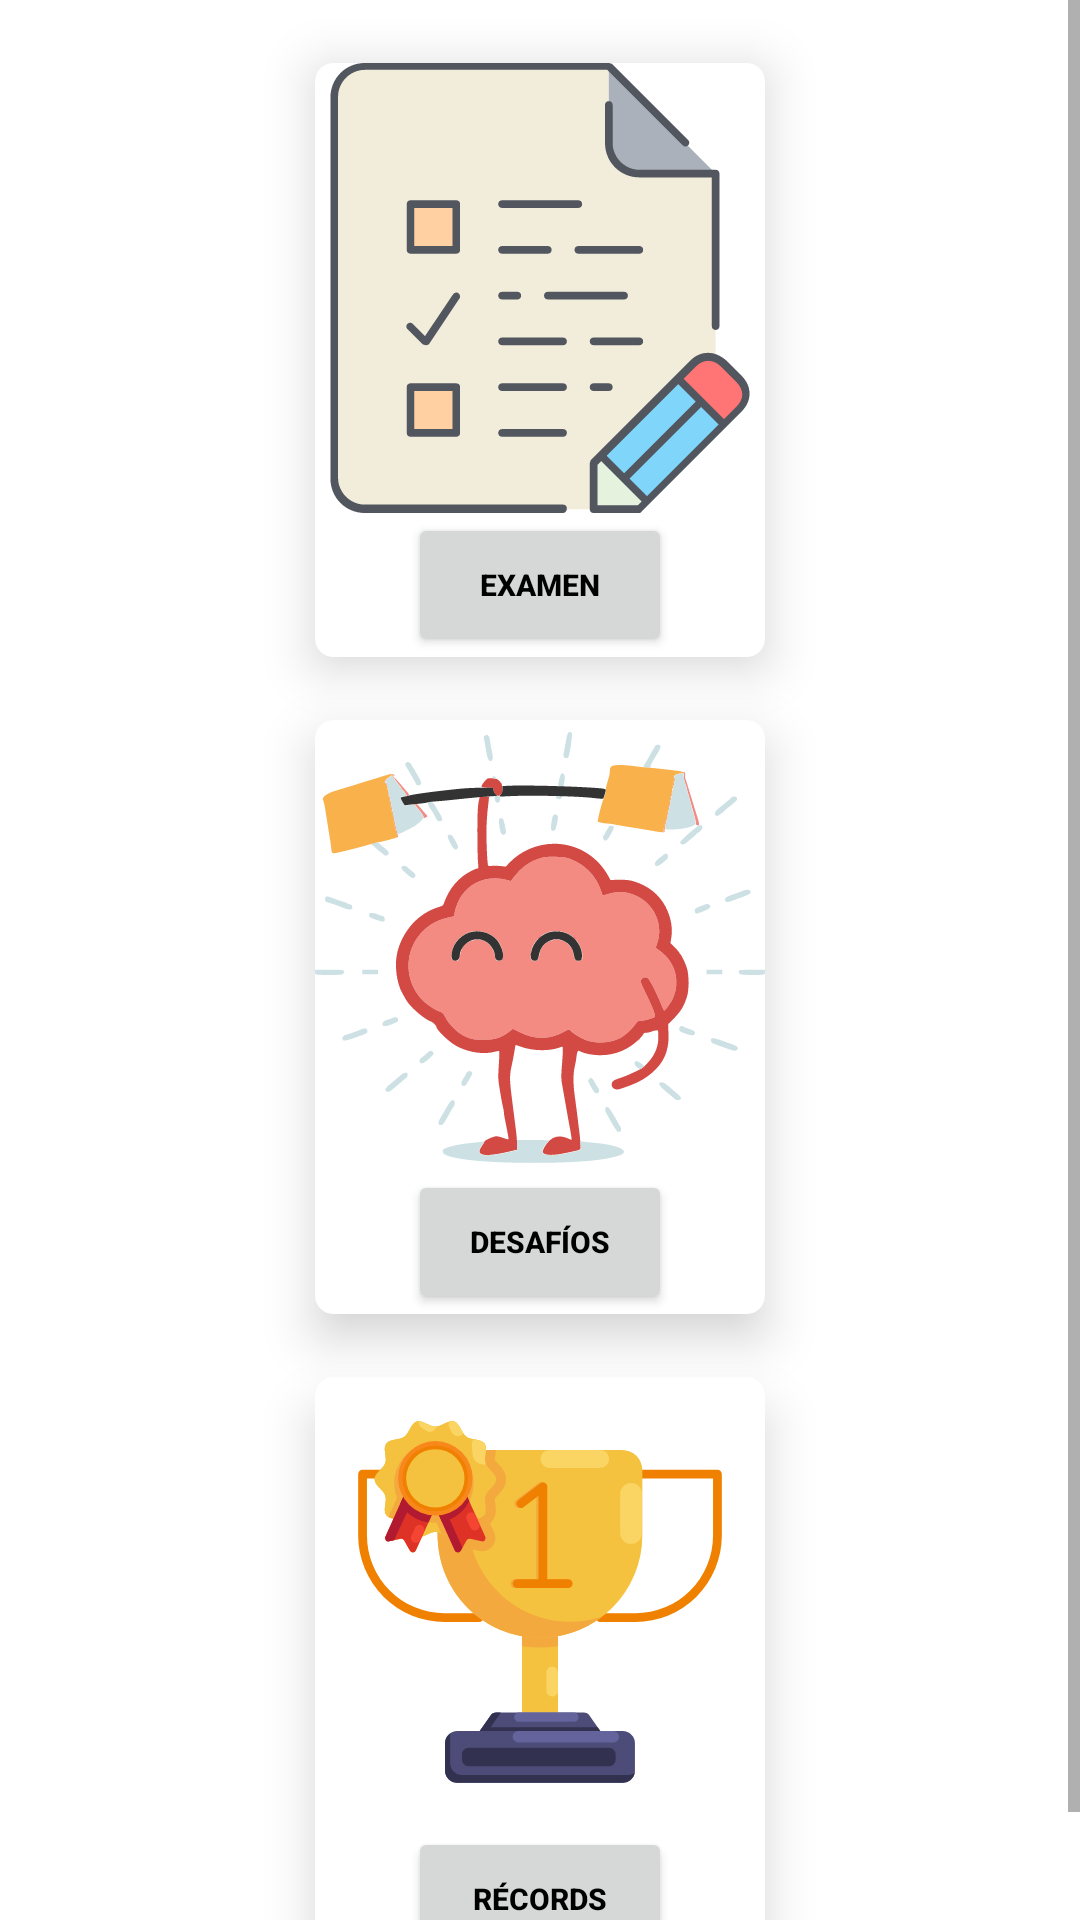

Reconstruct the res/layout file that produces this screen, plus the resources it refers to.
<!-- AndroidManifest.xml: application theme Theme.Proyecto_v2 -->
<!-- res/layout/activity_main.xml -->
<?xml version="1.0" encoding="utf-8"?>
<androidx.constraintlayout.widget.ConstraintLayout xmlns:android="http://schemas.android.com/apk/res/android"
    xmlns:app="http://schemas.android.com/apk/res-auto"
    xmlns:tools="http://schemas.android.com/tools"
    android:layout_width="match_parent"
    android:layout_height="match_parent"
    tools:context=".MainActivity">

    <ScrollView
        app:layout_constraintTop_toTopOf="parent"
        app:layout_constraintBottom_toBottomOf="parent"
        app:layout_constraintStart_toStartOf="parent"
        app:layout_constraintEnd_toEndOf="parent"
        android:layout_width="match_parent"
        android:layout_height="wrap_content">
        <LinearLayout
            android:layout_width="match_parent"
            android:layout_height="wrap_content"
            android:orientation="vertical"
            android:gravity="center">
            <androidx.cardview.widget.CardView
                android:id="@+id/cardview_examen_activitymain"
                android:layout_width="wrap_content"
                android:layout_height="wrap_content"
                app:cardElevation="10dp"
                app:cardCornerRadius="6dp"
                android:layout_marginTop="21dp">
                <LinearLayout
                    android:layout_width="wrap_content"
                    android:layout_height="wrap_content"
                    android:orientation="vertical">
                    <ImageView
                        android:id="@+id/icon_examen_activity_main"
                        android:layout_width="wrap_content"
                        android:layout_height="wrap_content"
                        android:src="@drawable/ic_examen2"/>
                    <Button
                        android:id="@+id/examen_btn"
                        android:layout_gravity="center"
                        android:layout_width="wrap_content"
                        android:layout_height="wrap_content"
                        android:text="Examen"
                        android:textColor="@color/black"
                        android:textStyle="bold"
                        android:textSize="10sp"/>
                </LinearLayout>
            </androidx.cardview.widget.CardView>

            <androidx.cardview.widget.CardView
                android:id="@+id/cardview_desafios_activitymain"
                android:layout_width="wrap_content"
                android:layout_height="wrap_content"
                app:cardElevation="10dp"
                app:cardCornerRadius="6dp"
                android:layout_marginTop="21dp">
                <LinearLayout
                    android:layout_width="wrap_content"
                    android:layout_height="wrap_content"
                    android:orientation="vertical">
                    <ImageView
                        android:id="@+id/icon_desafios_activity_main"
                        android:layout_width="wrap_content"
                        android:layout_height="wrap_content"
                        android:src="@drawable/ic_training"/>
                    <Button
                        android:id="@+id/desafios_btn"
                        android:layout_gravity="center"
                        android:layout_width="wrap_content"
                        android:layout_height="wrap_content"
                        android:text="Desafíos"
                        android:textColor="@color/black"
                        android:textStyle="bold"
                        android:textSize="10sp"/>
                </LinearLayout>
            </androidx.cardview.widget.CardView>

            <androidx.cardview.widget.CardView
                android:id="@+id/cardview_records_activitymain"
                android:layout_width="wrap_content"
                android:layout_height="wrap_content"
                app:cardElevation="10dp"
                app:cardCornerRadius="6dp"
                android:layout_marginTop="21dp"
                android:layout_marginBottom="21dp">
                <LinearLayout
                    android:layout_width="wrap_content"
                    android:layout_height="wrap_content"
                    android:orientation="vertical">
                    <ImageView
                        android:id="@+id/icon_records_activity_main"
                        android:layout_width="wrap_content"
                        android:layout_height="wrap_content"
                        android:src="@drawable/ic_trofeo"/>
                    <Button
                        android:id="@+id/records_btn"
                        android:layout_gravity="center"
                        android:layout_width="wrap_content"
                        android:layout_height="wrap_content"
                        android:text="Récords"
                        android:textColor="@color/black"
                        android:textStyle="bold"
                        android:textSize="10sp"/>
                </LinearLayout>
            </androidx.cardview.widget.CardView>
        </LinearLayout>

    </ScrollView>
    
</androidx.constraintlayout.widget.ConstraintLayout>
<!-- resources referenced by this layout -->
<resources>
  <color name="black">#FF000000</color>
  <!-- drawable ic_examen2: vector/xml drawable (drawable, 5404 chars, omitted) -->
  <!-- drawable ic_training: vector/xml drawable (drawable, 34001 chars, omitted) -->
  <!-- drawable ic_trofeo: vector/xml drawable (drawable, 9322 chars, omitted) -->
  <style name="Theme.Proyecto_v2" parent="Theme.MaterialComponents.DayNight.DarkActionBar">
          
          <item name="colorPrimary">@color/amber_400</item>
          <item name="colorPrimaryVariant">@color/amber_700</item>
          <item name="colorOnPrimary">@color/white</item>
          
          <item name="colorSecondary">@color/teal_200</item>
          <item name="colorSecondaryVariant">@color/teal_700</item>
          <item name="colorOnSecondary">@color/black</item>
          
          <item name="android:statusBarColor" tools:targetApi="l">?attr/colorPrimaryVariant</item>
          
      </style>
  <color name="amber_400">#FFC400</color>
  <color name="amber_700">#FFAB00</color>
  <color name="white">#FFFFFFFF</color>
  <color name="teal_200">#FF03DAC5</color>
  <color name="teal_700">#FF018786</color>
</resources>
